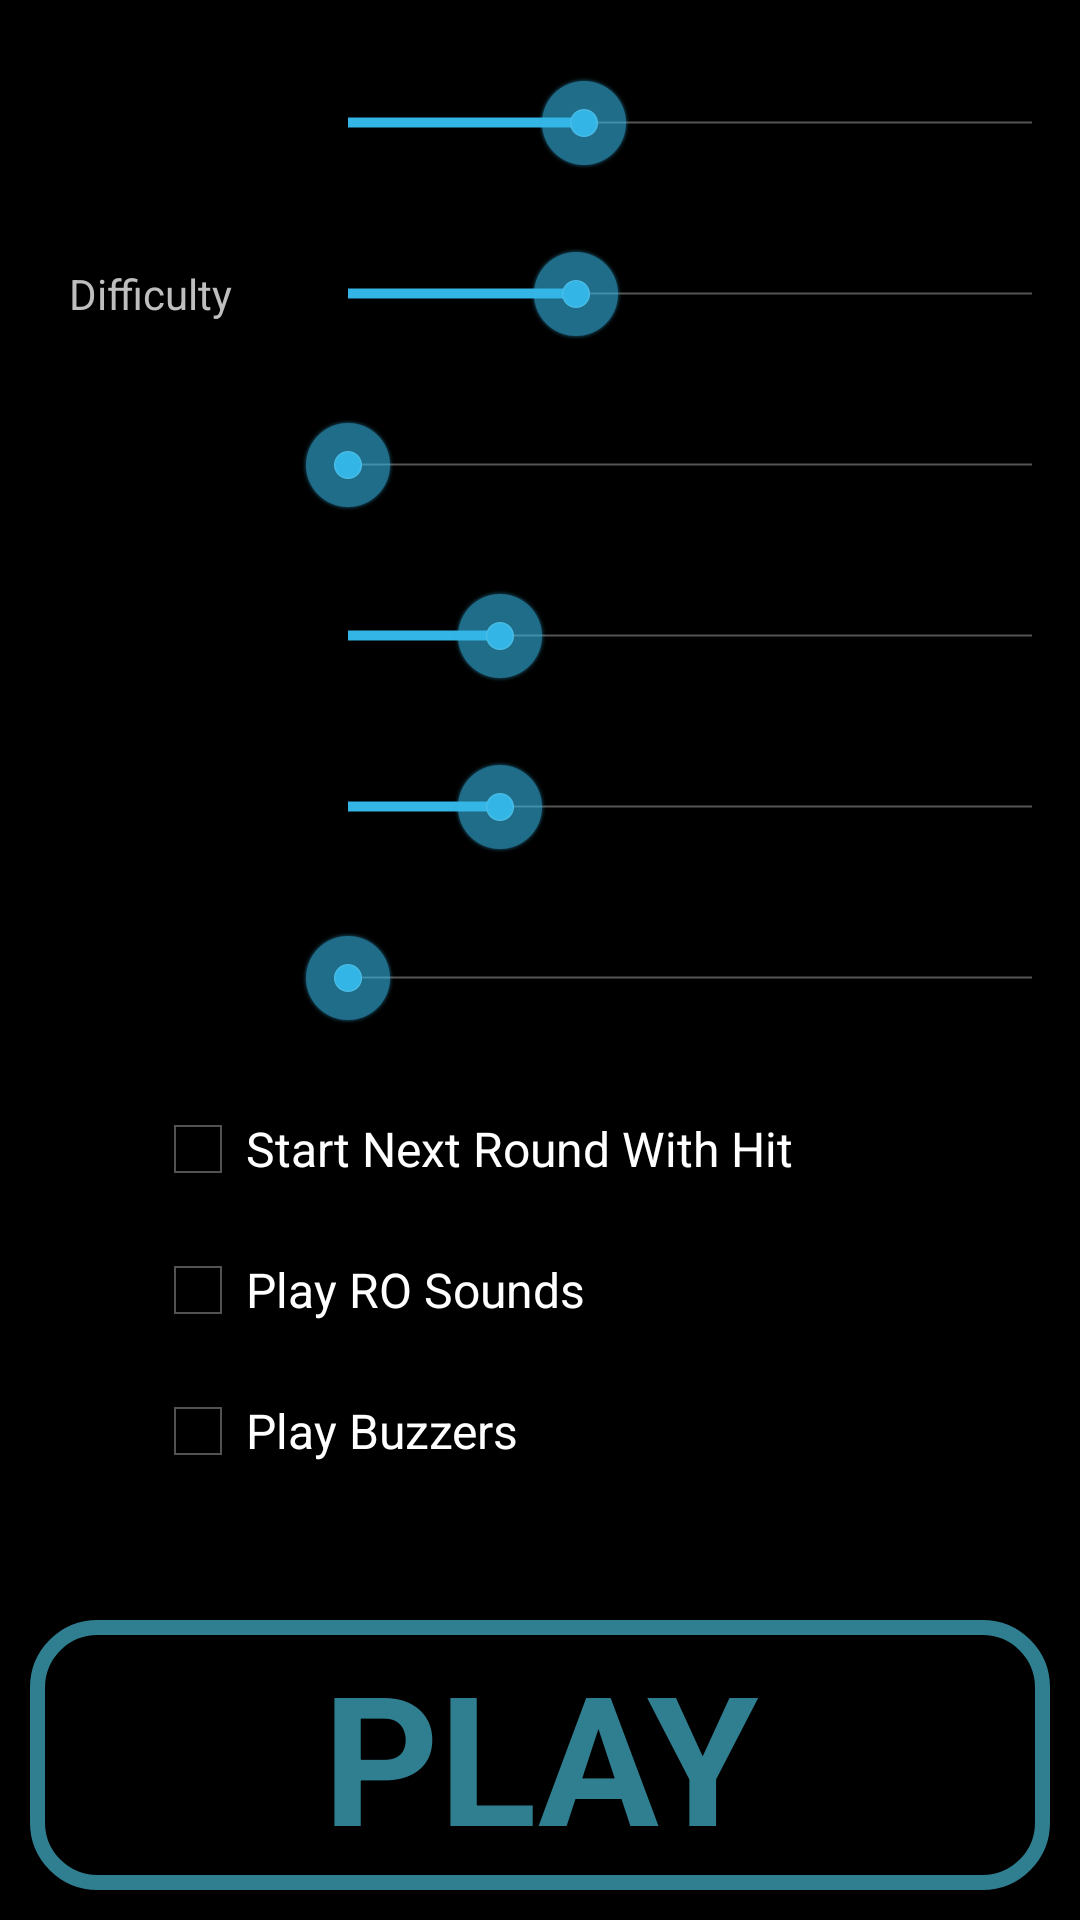

Produce the Android XML layout that renders to this screen, including the resource entries it uses.
<!-- AndroidManifest.xml: application theme AppTheme -->
<!-- res/layout/game_settings.xml -->
<RelativeLayout xmlns:android="http://schemas.android.com/apk/res/android"
    xmlns:tools="http://schemas.android.com/tools"
    android:layout_width="match_parent"
    android:layout_height="match_parent"
    tools:context="${packageName}.${activityClass}" 
    android:background="@drawable/jarvis1" >
    
    <ScrollView
      android:id="@+id/svSettings"
      android:layout_width="match_parent"
      android:layout_height="wrap_content"
      android:layout_alignParentTop="true"
      android:layout_above="@+id/bPlay"
      android:layout_gravity="center_horizontal">
      
        <RelativeLayout
            android:layout_width="match_parent"
    		android:layout_height="wrap_content">

    <TextView
        android:id="@+id/tvNumPlates"
        android:layout_width="100dp"
        android:layout_height="wrap_content"
        android:layout_alignBottom="@+id/sbNumPlates"
        android:layout_alignParentLeft="true"
        android:gravity="center" />
    
    <SeekBar
        android:id="@+id/sbNumPlates"
        android:layout_width="fill_parent"
        android:layout_height="wrap_content"
        android:layout_alignParentTop="true"
        android:layout_toRightOf="@+id/tvNumPlates"
        android:max="29"
        android:layout_marginTop="25dp"
        android:progress="10" />

    <TextView
        android:id="@+id/tvDifficulty"
        android:layout_width="100dp"
        android:layout_height="wrap_content"
        android:layout_alignBottom="@+id/sbDifficulty"
        android:layout_alignTop="@+id/sbDifficulty"
        android:gravity="center"
        android:layout_alignParentLeft="true"
        android:text="@string/tvDifficulty"  />
        
     <SeekBar
        android:id="@+id/sbDifficulty"
        android:layout_width="match_parent"
        android:layout_height="wrap_content"
        android:layout_below="@+id/sbNumPlates"
        android:layout_toRightOf="@+id/tvDifficulty"
        android:layout_marginTop="25dp"
        android:max="3"
        android:progress="1" />

    <TextView
        android:id="@+id/tvResets"
        android:layout_width="100dp"
        android:layout_height="wrap_content"
        android:layout_alignBottom="@+id/sbResets"
        android:layout_alignTop="@+id/sbResets"
        android:gravity="center"
        android:layout_alignParentLeft="true" />
    
    <SeekBar
        android:id="@+id/sbResets"
        android:layout_width="match_parent"
        android:layout_height="wrap_content" 
        android:layout_below="@+id/sbDifficulty"
        android:layout_toRightOf="@+id/tvResets"
        android:layout_marginTop="25dp"
        android:max="10"
        android:progress="0" />
    
    <TextView
        android:id="@+id/tvSetupDelay"
        android:layout_width="100dp"
        android:layout_height="wrap_content"
        android:layout_alignBottom="@+id/sbSetupDelay"
        android:layout_alignTop="@+id/sbSetupDelay"
        android:gravity="center"
        android:layout_alignParentLeft="true" />
    
    <SeekBar
        android:id="@+id/sbSetupDelay"
        android:layout_width="match_parent"
        android:layout_height="wrap_content" 
        android:layout_below="@+id/sbResets"
        android:layout_toRightOf="@+id/tvSetupDelay"
        android:layout_marginTop="25dp"
        android:max="9"
        android:progress="2"/>    
        
    <TextView
        android:id="@+id/tvShotTimerDelay"
        android:layout_width="100dp"
        android:layout_height="wrap_content"
        android:layout_alignTop="@+id/sbShotTimerDelay"
        android:gravity="center"
        android:layout_alignParentLeft="true" />
    
    <SeekBar
        android:id="@+id/sbShotTimerDelay"
        android:layout_width="match_parent"
        android:layout_height="wrap_content" 
        android:layout_below="@+id/sbSetupDelay"
        android:layout_toRightOf="@+id/tvShotTimerDelay"
        android:layout_marginTop="25dp"
        android:max="9"
        android:progress="2"/>  
        
    <TextView
        android:id="@+id/tvAutoStart"
        android:layout_width="100dp"
        android:layout_height="wrap_content"
        android:layout_alignTop="@+id/sbAutoStart"
        android:gravity="center"
        android:layout_alignParentLeft="true" />
    
    <SeekBar
        android:id="@+id/sbAutoStart"
        android:layout_width="match_parent"
        android:layout_height="wrap_content" 
        android:layout_below="@+id/sbShotTimerDelay"
        android:layout_toRightOf="@+id/tvShotTimerDelay"
        android:layout_marginTop="25dp"
        android:max="10"
        android:progress="0"/>
    
    <CheckBox
        android:id="@+id/cbHitToStart"
        android:layout_width="wrap_content"
        android:layout_height="wrap_content"
        android:defaultValue="true"        
        android:text="@string/cbHitToStart" 
        android:layout_below="@+id/sbAutoStart"
        android:layout_alignParentLeft="true"
        android:layout_marginTop="25dp"
        android:layout_marginLeft="50dp"/>
     
	<CheckBox
        android:id="@+id/cbReady"
        android:layout_width="wrap_content"
        android:layout_height="wrap_content"
        android:defaultValue="true"        
        android:text="@string/cbReady" 
        android:layout_below="@+id/cbHitToStart"
        android:layout_alignParentLeft="true"
        android:layout_marginTop="15dp"
        android:layout_marginLeft="50dp"/>

	<CheckBox
        android:id="@+id/cbBuzzers"
        android:layout_width="wrap_content"
        android:layout_height="wrap_content"
        android:defaultValue="true"        
        android:text="@string/cbBuzzers" 
        android:layout_below="@+id/cbReady"
        android:layout_alignParentLeft="true"
        android:layout_marginTop="15dp"
        android:layout_marginLeft="50dp"/>
	
	</RelativeLayout>
    </ScrollView>
    
    <Button
        android:background="@drawable/button1"
        android:id="@+id/bPlay"
        android:layout_width="fill_parent"
        android:layout_height="90dp"
        android:layout_marginTop="10dp"
        android:layout_marginBottom="10dp"
        android:layout_marginRight="10dp"
        android:layout_marginLeft="10dp"
        android:textSize="60sp"   
        android:textStyle="bold" 
        android:textColor="@color/blue"
        android:layout_centerHorizontal="true"
        android:layout_alignParentBottom="true"
        android:text="@string/bPlay"  />
    
</RelativeLayout>
<!-- resources referenced by this layout -->
<resources>
  <color name="blue">#FF2F7F91</color>
  <!-- drawable button1 (drawable) -->
  <?xml version="1.0" encoding="utf-8"?>
  
  <selector xmlns:android="http://schemas.android.com/apk/res/android" >
   <item 
       android:state_pressed="true" >
       <shape 
           android:shape="rectangle"  >
           <corners 
  			android:bottomRightRadius="20dp"
          	android:bottomLeftRadius="20dp"
          	android:topLeftRadius="20dp"
          	android:topRightRadius="20dp" />
           <stroke 
               android:width="5dip" 
               android:color="#5e7974" />
           <gradient 
               android:angle="-90" 
               android:startColor="#6566DB" 
               android:endColor="#37384A"  />                         
       </shape>
   </item>
  <item 
      android:state_focused="true">
       <shape 
           android:shape="rectangle"  >
           <corners 
  			android:bottomRightRadius="20dp"
          	android:bottomLeftRadius="20dp"
          	android:topLeftRadius="20dp"
          	android:topRightRadius="20dp" />
           <stroke 
               android:width="1dip" 
               android:color="#5e7974" />
           <solid 
               android:color="#7F2F32BD"/>       
       </shape>
   </item>  
  <item >
      <shape 
          android:shape="rectangle"  >
           <corners 
  			android:bottomRightRadius="20dp"
          	android:bottomLeftRadius="20dp"
          	android:topLeftRadius="20dp"
          	android:topRightRadius="20dp"/>
           <stroke 
               android:width="5dip" 
               android:color="@color/blue" />
           <solid 
               android:color="#002F32BD"/>                       
       </shape>
   </item>
  </selector>
  <string name="bPlay">PLAY</string>
  <string name="cbBuzzers">Play Buzzers</string>
  <string name="cbHitToStart">Start Next Round With Hit</string>
  <string name="cbReady">Play RO Sounds</string>
  <string name="tvDifficulty">Difficulty</string>
  <style name="AppTheme" parent="android:Theme.Holo">
          
      </style>
</resources>
